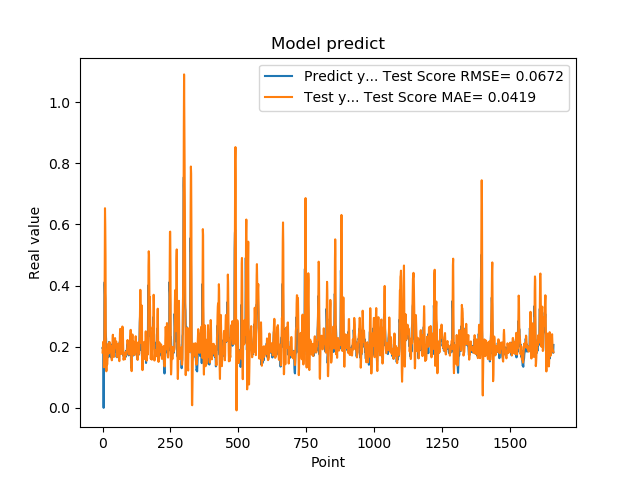

The file beside this chart, header and first rows:
1.955727785830000398e-01, 1.810078173928544309e-01
1.954265981910000005e-01, 1.968209094690666350e-01
2.004670947789999880e-01, 2.017269244338560918e-01
2.029463946819999587e-01, 2.149847770398401747e-01
0.000000000000000000e+00, 2.172102287642039553e-01
1.862521618600000151e-01, 1.326458383637267036e-01
1.862153261900000301e-01, 1.719715396725115530e-01
4.038094580169999670e-01, 2.416503401988605582e-01
4.118085205549999461e-01, 4.801075151672171137e-01
3.743042349819999948e-01, 6.530165056522844180e-01
3.571429848669999685e-01, 5.990739640565412305e-01
2.572054266930000055e-01, 4.960767753970373728e-01
2.409307956699999753e-01, 2.173492150324769223e-01
2.253161966800000249e-01, 1.316722240022207280e-01
1.935185044999999937e-01, 1.195912073178363733e-01
1.787700653079999924e-01, 1.261214938299673183e-01
1.622045934200000150e-01, 1.526197463713528935e-01
1.761920750140000269e-01, 1.416656783842058509e-01
1.883655935530000325e-01, 1.538453352499621063e-01
1.861467957499999548e-01, 1.785936959409199776e-01
1.954913884399999968e-01, 1.942375864393494633e-01
1.954011768099999935e-01, 2.097821329206367713e-01
1.660518944260000185e-01, 2.065517460674440864e-01
1.907722949980000249e-01, 1.778080374227747340e-01
2.156041562559999625e-01, 1.812250168449131837e-01
1.898660957809999716e-01, 2.137885249058500414e-01
1.770474612709999895e-01, 2.152463614816603754e-01
2.001174986360000074e-01, 1.996889526962653261e-01
1.948629021640000125e-01, 1.918735318896436781e-01
1.922753006219999894e-01, 1.935779187234886178e-01
1.779100298880000042e-01, 2.028713125827594221e-01
1.810636967419999854e-01, 1.883792668394579373e-01
1.680064052340000114e-01, 1.726889023918788124e-01
1.635809391740000174e-01, 1.629636174310139796e-01
1.706920862200000111e-01, 1.554568757211467755e-01
1.916799396280000345e-01, 1.587787786595035444e-01
2.085516005749999957e-01, 1.846632186576872003e-01
2.058236002919999752e-01, 2.258478734660618603e-01
1.828240007160000513e-01, 2.391148034376271159e-01
1.857409924269999846e-01, 2.106253684467794540e-01
1.775099337099999841e-01, 1.850440410925229817e-01
1.752161234619999952e-01, 1.690507747284833717e-01
1.971126049759999999e-01, 1.664186484270314681e-01
1.845117062330000057e-01, 1.904194530117870321e-01
1.984785944219999987e-01, 1.926637341328486241e-01
2.143009155989999692e-01, 2.066672843315069952e-01
1.841159015890000139e-01, 2.282054472104392828e-01
2.104043960570000094e-01, 2.049199855316651553e-01
2.032361328599999739e-01, 2.168113619610481102e-01
2.088565975429999833e-01, 2.126095379214228698e-01
1.960448026660000231e-01, 2.171340613176599155e-01
1.900728046889999523e-01, 2.148181773733692790e-01
1.658952832220000062e-01, 1.911157350715071979e-01
1.872539073229999851e-01, 1.661187909767978532e-01
1.852532625200000171e-01, 1.690917506057459108e-01
1.799222826959999966e-01, 1.804495576289489589e-01
2.012764066460000223e-01, 1.834844471003715116e-01
1.978618204589999985e-01, 2.073759309207091339e-01
1.950792670250000027e-01, 2.081432472523435384e-01
1.711323857310000085e-01, 2.094200988801720453e-01
1.623787879939999901e-01, 1.841054867168798181e-01
... 1,599 more rows
